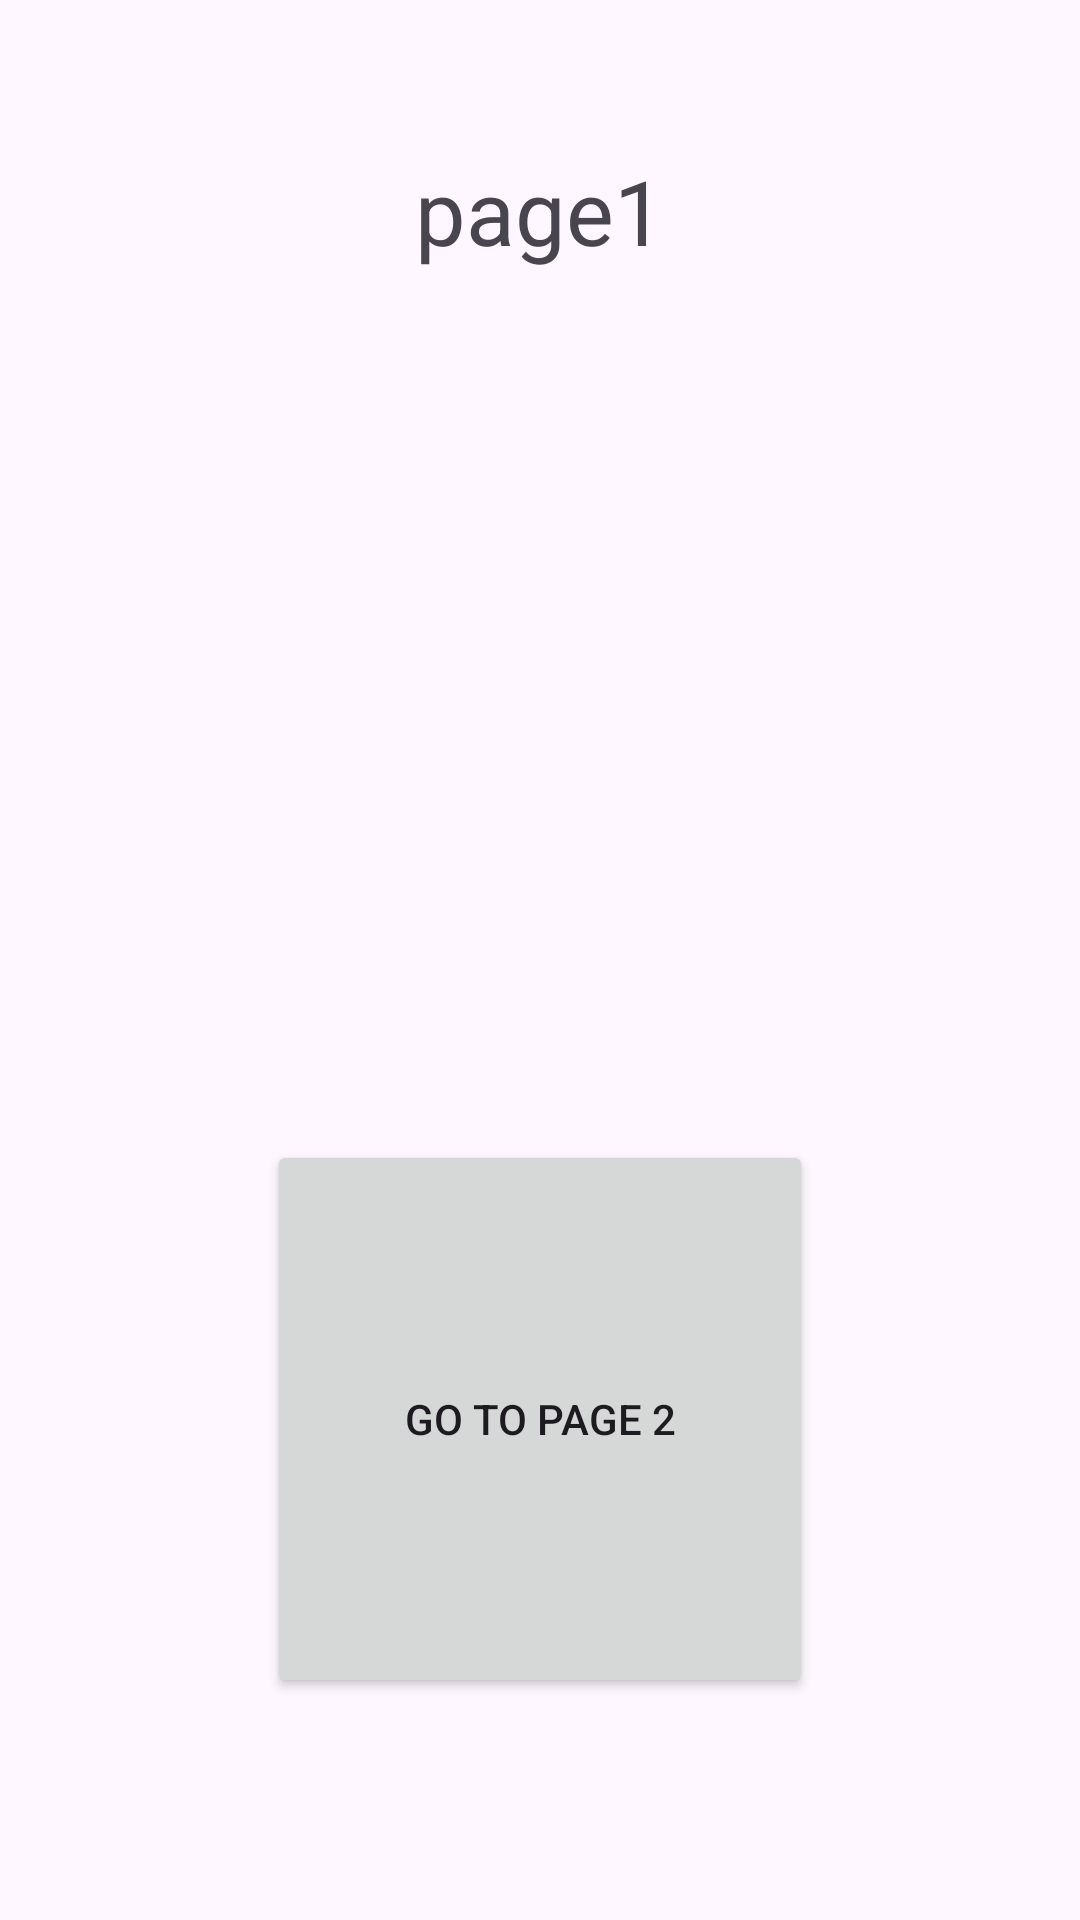

Here is an Android app screen rendered from its layout file. Give the layout XML and the strings, colors and styles it references.
<!-- AndroidManifest.xml: application theme Theme.Presentation_demo -->
<!-- res/layout/fragment_page1.xml -->
<?xml version="1.0" encoding="utf-8"?>
<androidx.constraintlayout.widget.ConstraintLayout xmlns:android="http://schemas.android.com/apk/res/android"
    xmlns:app="http://schemas.android.com/apk/res-auto"
    xmlns:tools="http://schemas.android.com/tools"
    android:layout_width="match_parent"
    android:layout_height="match_parent"
    tools:context=".page1">

    <TextView
        android:layout_width="wrap_content"
        android:layout_height="wrap_content"
        android:layout_marginTop="50dp"
        android:text="page1"
        android:textSize="30dp"
        app:layout_constraintLeft_toLeftOf="parent"
        app:layout_constraintRight_toRightOf="parent"
        app:layout_constraintTop_toTopOf="parent" />

    <Button
        android:id="@+id/button_go_to_page2"
        android:layout_width="182dp"
        android:layout_height="186dp"
        android:layout_marginTop="380dp"
        android:text="Go to Page 2"
        app:layout_constraintTop_toTopOf="parent"
        app:layout_constraintLeft_toLeftOf="parent"
        app:layout_constraintRight_toRightOf="parent" />


</androidx.constraintlayout.widget.ConstraintLayout>
<!-- resources referenced by this layout -->
<resources>
  <style name="Theme.Presentation_demo" parent="Base.Theme.Presentation_demo" />
  <style name="Base.Theme.Presentation_demo" parent="Theme.Material3.DayNight.NoActionBar">
          
          
      </style>
</resources>
